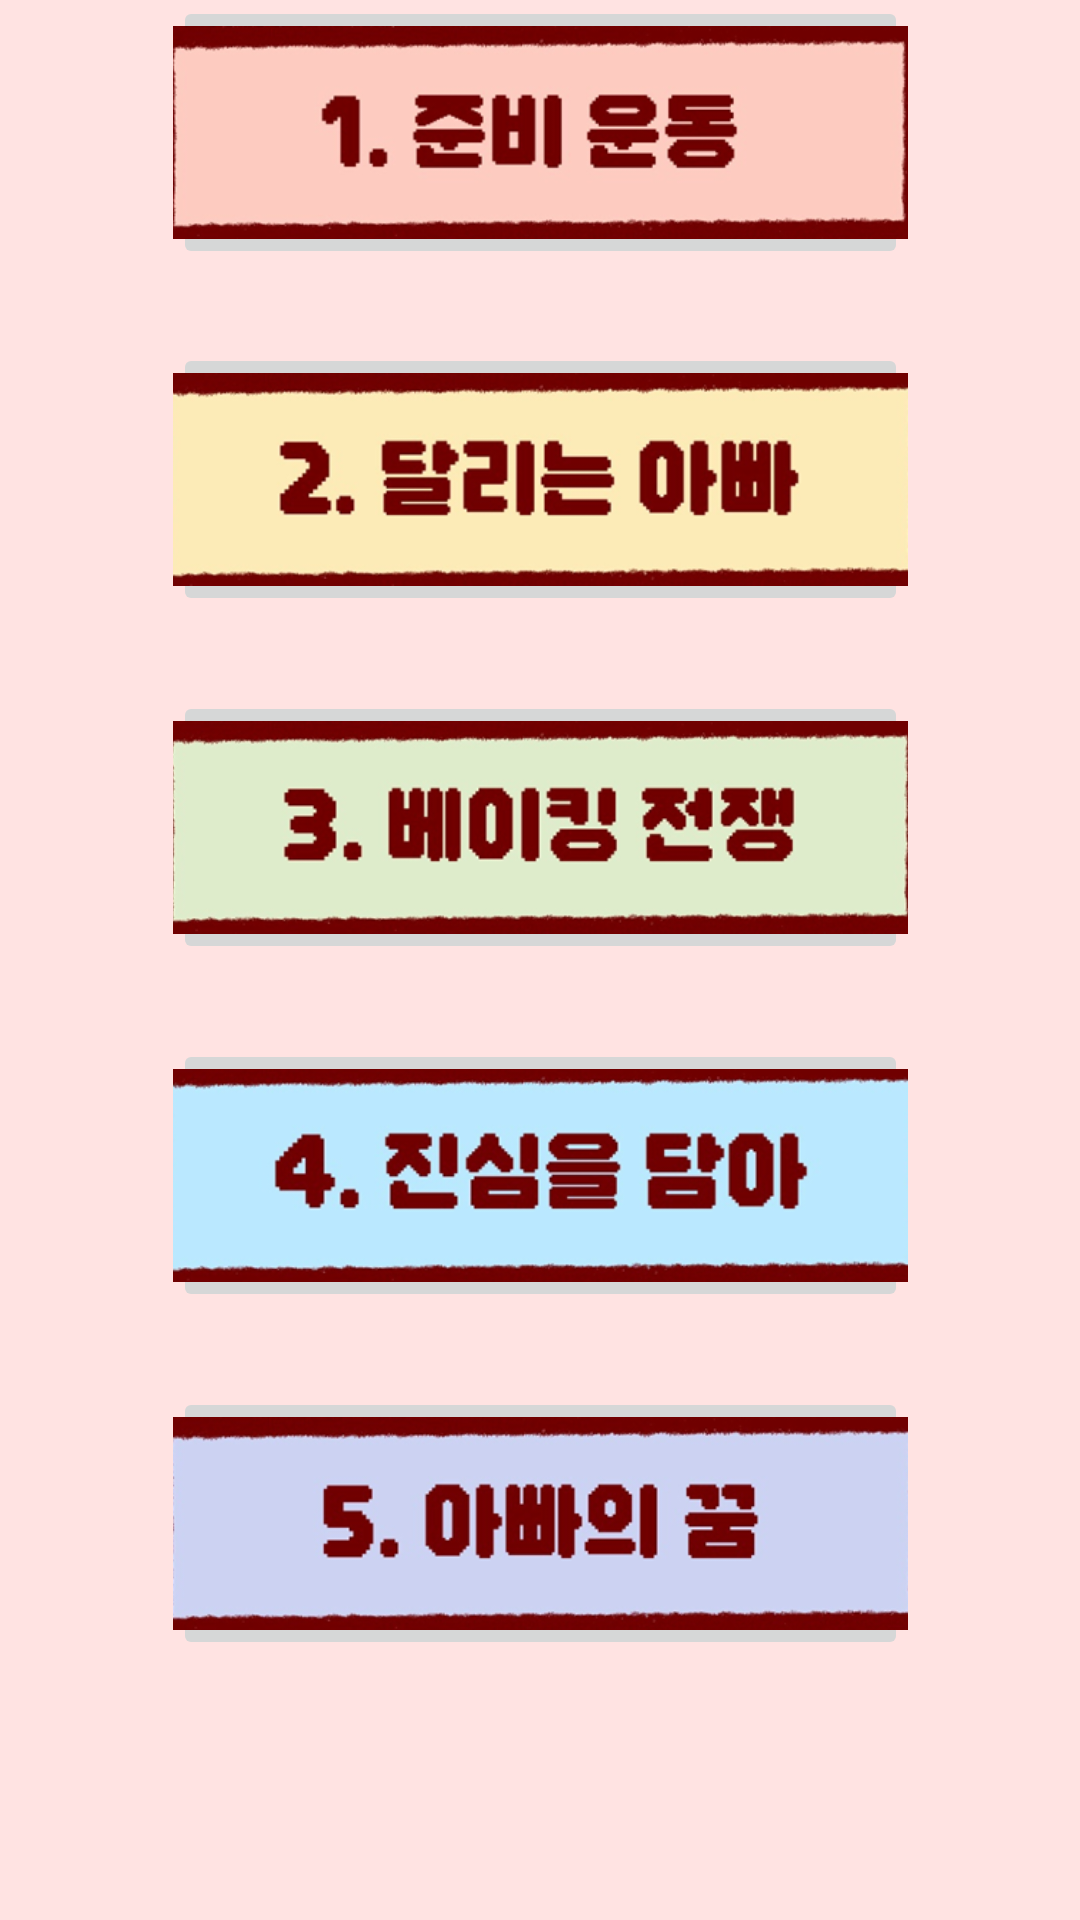

Produce the Android XML layout that renders to this screen, including the resource entries it uses.
<!-- AndroidManifest.xml: application theme Theme.BakingPapa_demo -->
<!-- res/layout/activity_big_step.xml -->
<?xml version="1.0" encoding="utf-8"?>
<androidx.constraintlayout.widget.ConstraintLayout xmlns:android="http://schemas.android.com/apk/res/android"
    xmlns:app="http://schemas.android.com/apk/res-auto"
    xmlns:tools="http://schemas.android.com/tools"
    android:layout_width="match_parent"
    android:layout_height="match_parent"
    tools:context=".bigStep">

    <ImageView
        android:id="@+id/imageView14"
        android:layout_width="wrap_content"
        android:layout_height="wrap_content"
        app:layout_constraintBottom_toBottomOf="parent"
        app:layout_constraintEnd_toEndOf="parent"
        app:layout_constraintHorizontal_bias="1.0"
        app:layout_constraintStart_toStartOf="parent"
        app:layout_constraintTop_toTopOf="parent"
        app:layout_constraintVertical_bias="1.0"
        app:srcCompat="@drawable/pink" />

    <ImageButton
        android:id="@+id/imageButton14"
        android:layout_width="245dp"
        android:layout_height="91dp"
        android:scaleType="centerCrop"
        app:layout_constraintBottom_toBottomOf="parent"
        app:layout_constraintEnd_toEndOf="parent"
        app:layout_constraintStart_toStartOf="parent"
        app:layout_constraintTop_toTopOf="@+id/imageView14"
        app:layout_constraintVertical_bias="0.842"
        app:srcCompat="@drawable/fivefive" />

    <ImageButton
        android:id="@+id/imageButton15"
        android:layout_width="245dp"
        android:layout_height="91dp"
        android:layout_marginBottom="25dp"
        android:scaleType="centerCrop"
        app:layout_constraintBottom_toTopOf="@+id/imageButton14"
        app:layout_constraintEnd_toEndOf="parent"
        app:layout_constraintStart_toStartOf="parent"
        app:srcCompat="@drawable/fourfour" />

    <ImageView
        android:id="@+id/imageView18"
        android:layout_width="112dp"
        android:layout_height="88dp"
        app:layout_constraintBottom_toBottomOf="@+id/imageButton15"
        app:layout_constraintEnd_toEndOf="@+id/imageButton15"
        app:layout_constraintStart_toStartOf="@+id/imageButton15"
        app:layout_constraintTop_toTopOf="@+id/imageButton15"
        app:srcCompat="@drawable/lock" />

    <ImageView
        android:id="@+id/imageView19"
        android:layout_width="112dp"
        android:layout_height="88dp"
        app:layout_constraintBottom_toBottomOf="@+id/imageButton14"
        app:layout_constraintEnd_toEndOf="@+id/imageButton14"
        app:layout_constraintHorizontal_bias="0.503"
        app:layout_constraintStart_toStartOf="@+id/imageButton14"
        app:layout_constraintTop_toTopOf="@+id/imageButton14"
        app:layout_constraintVertical_bias="1.0"
        app:srcCompat="@drawable/lock" />

    <ImageButton
        android:id="@+id/imageButton16"
        android:layout_width="245dp"
        android:layout_height="91dp"
        android:layout_marginBottom="25dp"
        android:scaleType="centerCrop"
        app:layout_constraintBottom_toTopOf="@+id/imageButton15"
        app:layout_constraintEnd_toEndOf="parent"
        app:layout_constraintStart_toStartOf="parent"
        app:srcCompat="@drawable/threethree" />

    <ImageButton
        android:id="@+id/imageButton17"
        android:layout_width="245dp"
        android:layout_height="91dp"
        android:layout_marginBottom="25dp"
        android:scaleType="centerCrop"
        app:layout_constraintBottom_toTopOf="@+id/imageButton16"
        app:layout_constraintEnd_toEndOf="parent"
        app:layout_constraintStart_toStartOf="parent"
        app:srcCompat="@drawable/twotwo" />

    <ImageButton
        android:id="@+id/imageButton18"
        android:layout_width="245dp"
        android:layout_height="91dp"
        android:layout_marginTop="50dp"
        android:layout_marginBottom="25dp"
        android:scaleType="centerCrop"
        app:layout_constraintBottom_toTopOf="@+id/imageButton17"
        app:layout_constraintEnd_toEndOf="parent"
        app:layout_constraintStart_toStartOf="parent"
        app:layout_constraintTop_toTopOf="@+id/imageView14"
        app:layout_constraintVertical_bias="1.0"
        app:srcCompat="@drawable/oneone" />

    <ImageView
        android:id="@+id/imageView15"
        android:layout_width="112dp"
        android:layout_height="88dp"
        android:layout_marginBottom="3dp"
        app:layout_constraintBottom_toBottomOf="@+id/imageButton17"
        app:layout_constraintEnd_toEndOf="@+id/imageButton17"
        app:layout_constraintStart_toStartOf="@+id/imageButton17"
        app:layout_constraintTop_toTopOf="@+id/imageButton17"
        app:srcCompat="@drawable/lock" />

    <ImageView
        android:id="@+id/imageView17"
        android:layout_width="112dp"
        android:layout_height="88dp"
        android:layout_marginBottom="3dp"
        app:layout_constraintBottom_toBottomOf="@+id/imageButton16"
        app:layout_constraintEnd_toEndOf="@+id/imageButton16"
        app:layout_constraintStart_toStartOf="@+id/imageButton16"
        app:layout_constraintTop_toTopOf="@+id/imageButton16"
        app:srcCompat="@drawable/lock" />

</androidx.constraintlayout.widget.ConstraintLayout>
<!-- resources referenced by this layout -->
<resources>
  <!-- drawable fivefive: png bitmap (drawable, 69990 bytes) -->
  <!-- drawable fourfour: png bitmap (drawable, 75376 bytes) -->
  <!-- drawable oneone: png bitmap (drawable, 63847 bytes) -->
  <!-- drawable pink: jpg bitmap (drawable, 15737 bytes) -->
  <!-- drawable threethree: png bitmap (drawable, 72882 bytes) -->
  <!-- drawable twotwo: png bitmap (drawable, 68567 bytes) -->
  <style name="Theme.BakingPapa_demo" parent="Theme.MaterialComponents.DayNight.DarkActionBar">
          
          <item name="colorPrimary">@color/purple_500</item>
          <item name="colorPrimaryVariant">@color/purple_700</item>
          <item name="colorOnPrimary">@color/white</item>
          
          <item name="colorSecondary">@color/teal_200</item>
          <item name="colorSecondaryVariant">@color/teal_700</item>
          <item name="colorOnSecondary">@color/black</item>
          
          <item name="android:statusBarColor">?attr/colorPrimaryVariant</item>
          
      </style>
  <!-- not gathered from this repository: default colours our renderer supplied (Android Studio template values) -->
  <color name="purple_500">#FF6200EE</color>
  <color name="purple_700">#FF3700B3</color>
  <color name="teal_200">#FF03DAC5</color>
  <color name="teal_700">#FF018786</color>
  <color name="black">#FF000000</color>
  <color name="white">#FFFFFFFF</color>
</resources>
